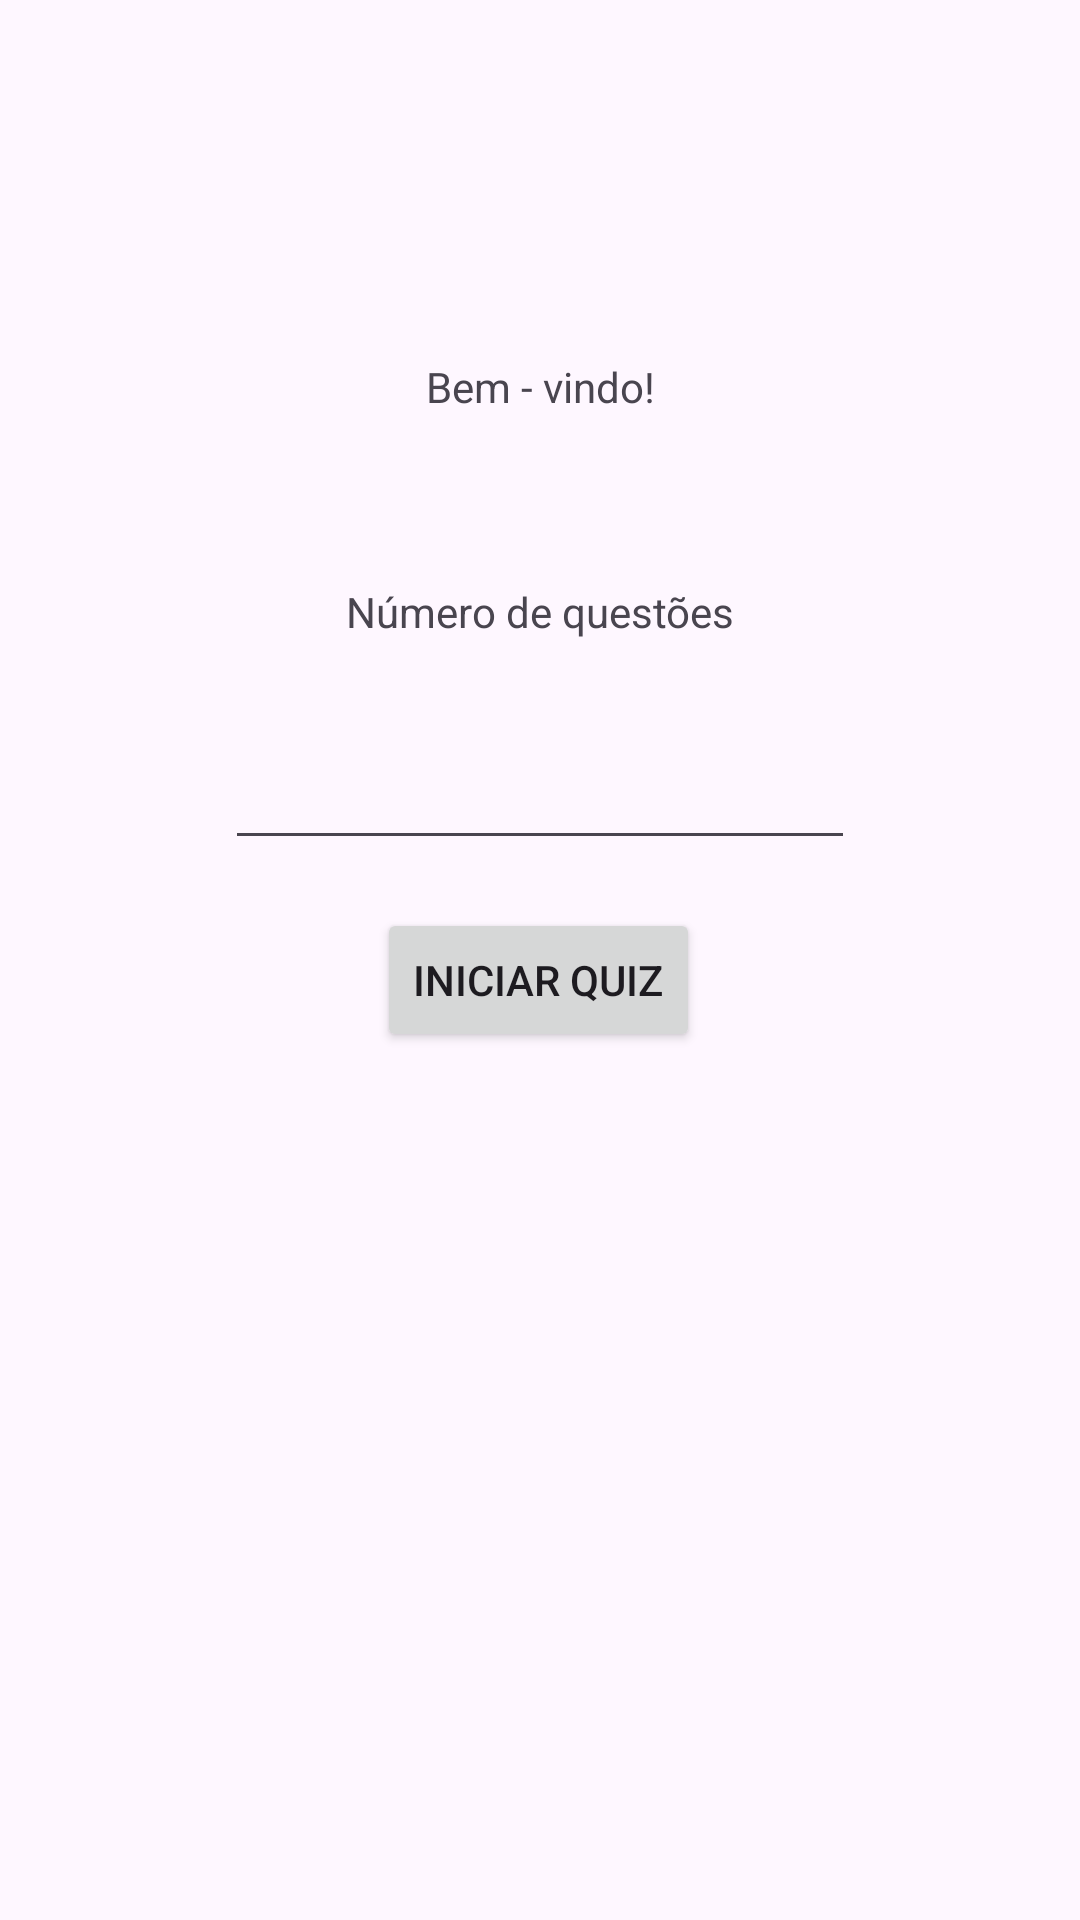

Layout XML and referenced resources for this Android screen:
<!-- AndroidManifest.xml: application theme Theme.Gamescore -->
<!-- res/layout/activity_main.xml -->
<?xml version="1.0" encoding="utf-8"?>
<androidx.constraintlayout.widget.ConstraintLayout xmlns:android="http://schemas.android.com/apk/res/android"
    xmlns:app="http://schemas.android.com/apk/res-auto"
    xmlns:tools="http://schemas.android.com/tools"
    android:id="@+id/main"
    android:layout_width="match_parent"
    android:layout_height="match_parent"
    tools:context=".MainActivity">

    <TextView
        android:id="@+id/textView2"
        android:layout_width="wrap_content"
        android:layout_height="wrap_content"
        android:text="Bem - vindo!"
        app:layout_constraintBottom_toBottomOf="parent"
        app:layout_constraintEnd_toEndOf="parent"
        app:layout_constraintStart_toStartOf="parent"
        app:layout_constraintTop_toTopOf="parent"
        app:layout_constraintVertical_bias="0.192" />

    <TextView
        android:id="@+id/textView"
        android:layout_width="wrap_content"
        android:layout_height="wrap_content"
        android:layout_marginTop="56dp"
        android:text="Número de questões"
        app:layout_constraintEnd_toEndOf="parent"
        app:layout_constraintStart_toStartOf="parent"
        app:layout_constraintTop_toBottomOf="@+id/textView2" />

    <EditText
        android:id="@+id/txt_num_questions"
        android:layout_width="wrap_content"
        android:layout_height="wrap_content"
        android:layout_marginTop="32dp"
        android:ems="10"
        android:inputType="number"
        app:layout_constraintEnd_toEndOf="parent"
        app:layout_constraintStart_toStartOf="parent"
        app:layout_constraintTop_toBottomOf="@+id/textView" />

    <Button
        android:id="@+id/btn_start"
        android:layout_width="wrap_content"
        android:layout_height="wrap_content"
        android:layout_marginTop="16dp"
        android:text="Iniciar quiz"
        app:layout_constraintEnd_toEndOf="parent"
        app:layout_constraintHorizontal_bias="0.498"
        app:layout_constraintStart_toStartOf="parent"
        app:layout_constraintTop_toBottomOf="@+id/txt_num_questions" />

</androidx.constraintlayout.widget.ConstraintLayout>
<!-- resources referenced by this layout -->
<resources>
  <style name="Theme.Gamescore" parent="Base.Theme.Gamescore" />
  <style name="Base.Theme.Gamescore" parent="Theme.Material3.DayNight.NoActionBar">
          
          
      </style>
</resources>
